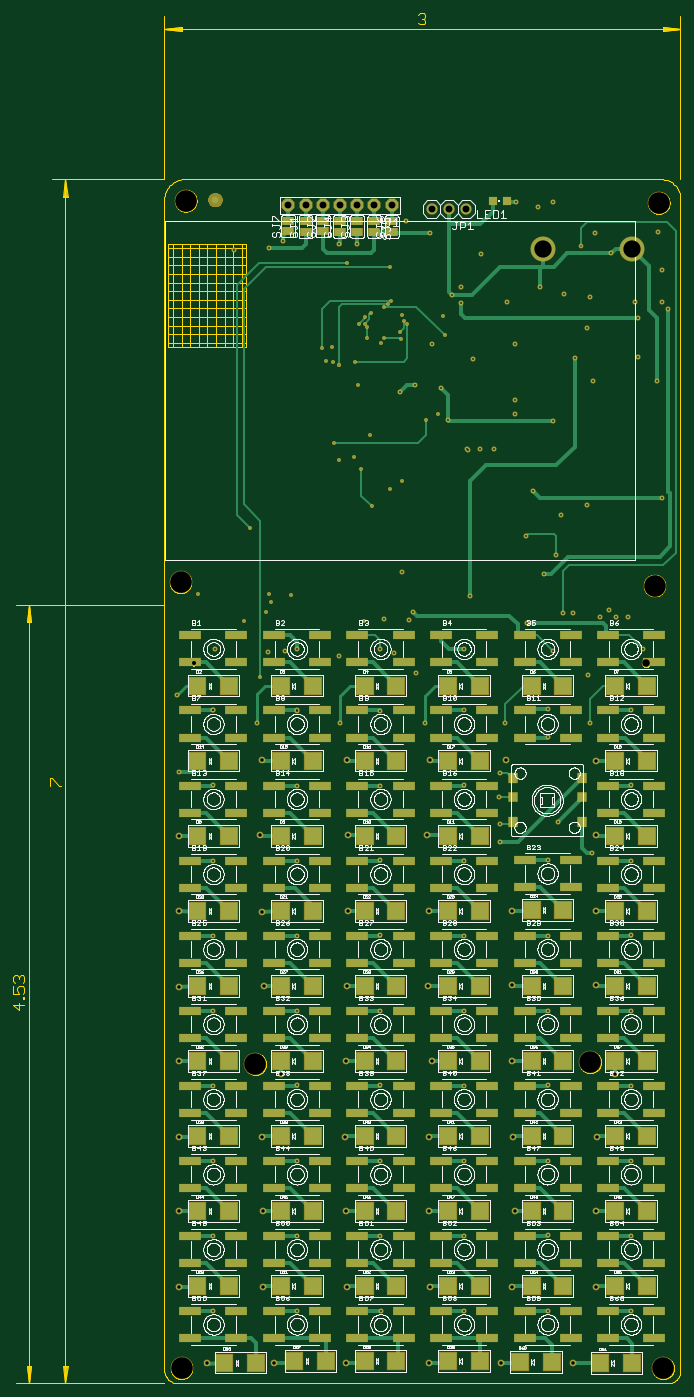
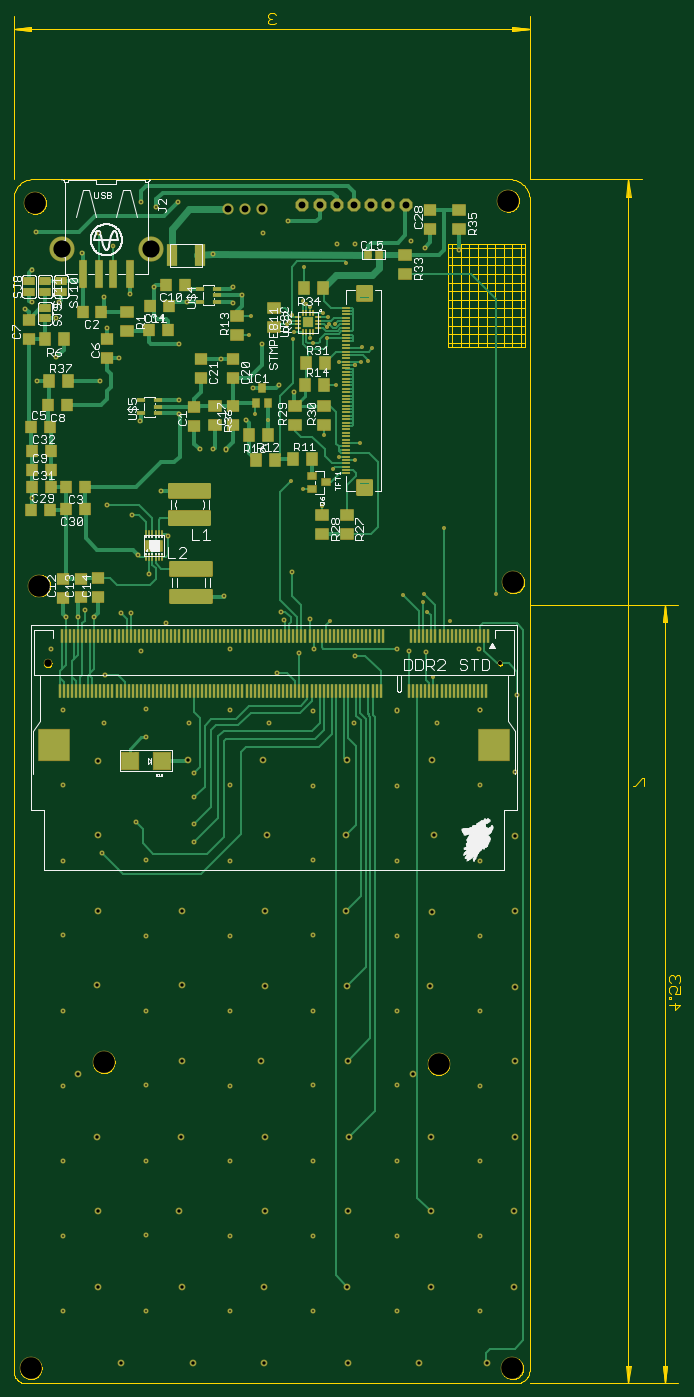
Circuit board: 9 layer files. Board 98.5 x 202.3 mm.
- outline: ComputeCalculator_V1_0.boardoutline.ger (23221 bytes)
- bottom_copper: ComputeCalculator_V1_0.bottomlayer.ger (34771 bytes)
- bottom_silk: ComputeCalculator_V1_0.bottomsilkscreen.ger (54599 bytes)
- bottom_mask: ComputeCalculator_V1_0.bottomsoldermask.ger (15699 bytes)
- drill: ComputeCalculator_V1_0.drills.xln (3926 bytes)
- paste: ComputeCalculator_V1_0.tcream.ger (7771 bytes)
- top_copper: ComputeCalculator_V1_0.toplayer.ger (29921 bytes)
- top_silk: ComputeCalculator_V1_0.topsilkscreen.ger (281507 bytes)
- top_mask: ComputeCalculator_V1_0.topsoldermask.ger (14861 bytes)

=== outline: ComputeCalculator_V1_0.boardoutline.ger (23221 bytes, source omitted) ===
=== bottom_copper: ComputeCalculator_V1_0.bottomlayer.ger (34771 bytes, source omitted) ===
=== bottom_silk: ComputeCalculator_V1_0.bottomsilkscreen.ger (54599 bytes, source omitted) ===
=== bottom_mask: ComputeCalculator_V1_0.bottomsoldermask.ger (15699 bytes, source omitted) ===
=== drill: ComputeCalculator_V1_0.drills.xln ===
%
M48
M72
T01C0.0039
T02C0.0079
T03C0.0098
T04C0.0197
T05C0.0236
T06C0.0400
T07C0.0433
T08C0.0906
T09C0.1004
T10C0.1260
%
T01
X14720Y41216
X13740Y44433
X15067Y44996
X15323Y45559
X15244Y46043
X16476Y45948
X14126Y49846
X11071Y46011
X18508Y59574
X18931Y59521
X19287Y59326
X19289Y59324
X18882Y60374
X18291Y60303
X20214Y59521
X20921Y60901
X20921Y61543
X20775Y61716
X20429Y61716
X20823Y62098
X21145Y62374
X21925Y62696
X22122Y62870
X22319Y63051
X22968Y62220
X23055Y61905
X23260Y61704
X22819Y61220
X22889Y60870
X21921Y60878
X21732Y60594
X20389Y58189
X21071Y55279
X20185Y54000
X20586Y53263
X21193Y51106
X22275Y52130
X22976Y52570
X24326Y56118
X25067Y56504
X25429Y61067
X25350Y62161
X22236Y65039
X19775Y65283
X18988Y54807
X19307Y53826
X20752Y44433
T02
X33350Y66271
T03
X34149Y66992
X35126Y65822
X33862Y63256
X33700Y61460
X33008Y59744
X34078Y58413
X36665Y59779
X37763Y58397
X36681Y62039
X36480Y62972
X38055Y62972
X38445Y62574
X38055Y64881
X37815Y67090
X32342Y63464
X30968Y63885
X29523Y60543
X29031Y63019
X27551Y65759
X26397Y63893
X25870Y63393
X26397Y62913
X24669Y60563
X23700Y58196
X22854Y57787
X25224Y58000
X25618Y56149
X26760Y54429
X26775Y54413
X27515Y54441
X28303Y54433
X29523Y56460
X29523Y57295
X31752Y56063
X30567Y52031
X30161Y49381
X31232Y47189
X31917Y48303
X32224Y50626
X33685Y51181
X34988Y45090
X35397Y44696
X36090Y44704
X36968Y42795
X36271Y39259
X36271Y34889
X36271Y30507
X34015Y30956
X32013Y32757
X31417Y30555
X31417Y26130
X31417Y21787
X31417Y17441
X31417Y13043
X31417Y8740
X31413Y4338
X36271Y4342
X36271Y8681
X36271Y13055
X36271Y17433
X36271Y21767
X36271Y26177
X31421Y37681
X31417Y39350
X31716Y42716
X32315Y44909
X32893Y44909
X34441Y44696
X33791Y41330
X33858Y38511
X30248Y44358
X28937Y38511
X28622Y35614
X28614Y34200
X28622Y32630
X28634Y31578
X26551Y30507
X26551Y34893
X26551Y39252
X26555Y42822
X26897Y45878
X23791Y41425
X22515Y42610
X21913Y44578
X21693Y42842
X23382Y44515
X23598Y44992
X22933Y47295
X19279Y42429
X19338Y38511
X21700Y39216
X21700Y34874
X21700Y30527
X21700Y26169
X21700Y21795
X21700Y17441
X21700Y13070
X21700Y8704
X21704Y4338
X16846Y4338
X16846Y8696
X16846Y13063
X16846Y17444
X16846Y21783
X16846Y26153
X16846Y30500
X16846Y34858
X16846Y39228
X16829Y39245
X16137Y42724
X16838Y42822
X15153Y42653
X14523Y38511
X11988Y39244
X11987Y39245
X12098Y42811
X9866Y40161
X9984Y35661
X11988Y34885
X11988Y30511
X11988Y26157
X11988Y21791
X11988Y17421
X11988Y13059
X11988Y8704
X11988Y4330
X26551Y4338
X26551Y8700
X26551Y13059
X26551Y17433
X26551Y21795
X26551Y26137
X24267Y38511
X27098Y59693
X24606Y67027
X23189Y67689
X20342Y66354
X19307Y66346
X16043Y66567
X15236Y66157
X13208Y66004
X29559Y68826
X30834Y68527
X31716Y68783
X38082Y51602
T04
X34244Y36315
X34228Y31976
X34244Y27578
X34256Y23267
X35358Y18102
X34275Y14468
X34244Y10118
X34232Y5744
X32878Y1287
X29338Y5744
X29500Y10118
X29382Y14468
X29354Y18874
X29358Y23257
X29358Y27573
X29015Y36362
X24606Y36342
X24421Y31976
X24523Y27567
X24488Y23247
X24724Y18874
X24523Y14468
X24535Y10118
X24563Y5744
X24543Y1287
X28716Y1287
X19708Y1287
X19732Y5744
X19685Y10118
X19610Y14468
X19704Y18874
X19748Y23237
X19830Y27562
X19811Y31976
X19767Y36342
X14826Y36342
X14685Y31976
X14807Y27556
X14925Y23227
X15921Y18133
X14838Y14468
X14874Y10118
X14866Y5744
X15539Y1287
X11626Y1287
X10008Y5744
X10008Y10118
X9980Y14468
X10004Y18858
X10004Y23196
X9976Y27559
X9976Y31948
T05
X10842Y41976
T06
X16342Y68604
X17342Y68604
X18342Y68604
X19342Y68604
X20342Y68604
X21342Y68604
X22342Y68604
X24681Y68405
X25681Y68405
X26681Y68405
T07
X37141Y41976
T08
X36330Y66067
X31157Y66067
T09
X31157Y66067
X36334Y66067
T10
X10134Y1001
X14425Y18688
X10080Y46697
X10384Y68876
X33891Y18794
X38134Y1001
X37634Y46501
X37884Y68751
M30

=== paste: ComputeCalculator_V1_0.tcream.ger (7771 bytes, source omitted) ===
=== top_copper: ComputeCalculator_V1_0.toplayer.ger (29921 bytes, source omitted) ===
=== top_silk: ComputeCalculator_V1_0.topsilkscreen.ger (281507 bytes, source omitted) ===
=== top_mask: ComputeCalculator_V1_0.topsoldermask.ger (14861 bytes, source omitted) ===
